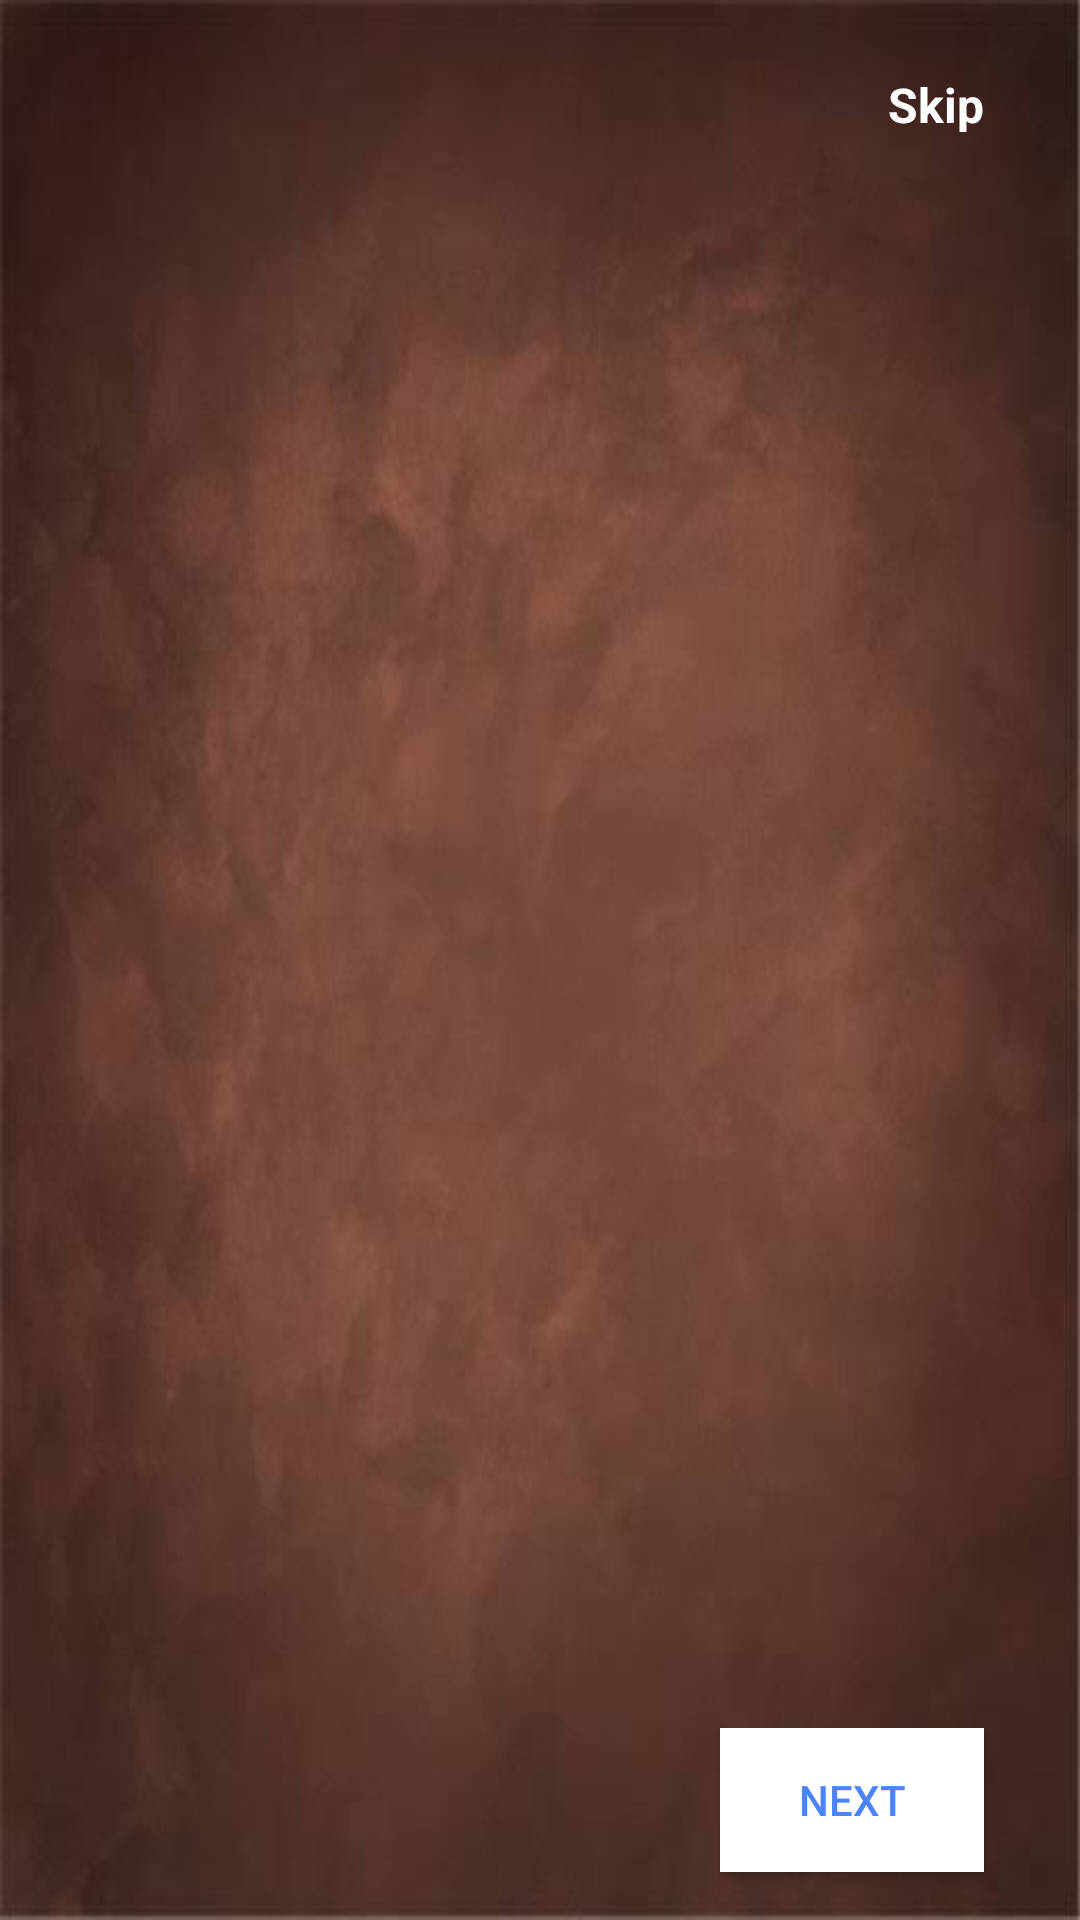

This screen was rendered from an Android layout file. Write that file and the resources it references.
<!-- AndroidManifest.xml: activity theme SliderTheme -->
<!-- res/layout/activity_slider.xml -->
<?xml version="1.0" encoding="utf-8"?>
<androidx.constraintlayout.widget.ConstraintLayout
    xmlns:android="http://schemas.android.com/apk/res/android"
    xmlns:app="http://schemas.android.com/apk/res-auto"
    xmlns:tools="http://schemas.android.com/tools"
    android:orientation="vertical"
    android:layout_width="match_parent"
    android:layout_height="match_parent"
    android:background="@drawable/main_background2">

    <androidx.viewpager.widget.ViewPager
        android:id="@+id/screen_viewpager"
        android:layout_width="0dp"
        android:layout_height="0dp"
        android:layout_marginBottom="8dp"
        app:layout_constraintBottom_toTopOf="@+id/tab_indicator"
        app:layout_constraintEnd_toEndOf="parent"
        app:layout_constraintStart_toStartOf="parent"
        app:layout_constraintTop_toTopOf="parent" />

    <Button
        android:id="@+id/btn_next"
        android:layout_width="wrap_content"
        android:layout_height="wrap_content"
        android:layout_marginEnd="32dp"
        android:layout_marginRight="32dp"
        android:layout_marginBottom="16dp"
        android:background="#fff"
        android:drawableRight="@drawable/ic_arrow_forward_black_24dp"
        android:drawableTint="@color/gradient_start_color"
        android:text="Next"
        android:textColor="@color/gradient_start_color"
        app:layout_constraintBottom_toBottomOf="parent"
        app:layout_constraintEnd_toEndOf="parent" />

    <com.google.android.material.tabs.TabLayout
        android:id="@+id/tab_indicator"
        android:layout_width="wrap_content"
        android:layout_height="wrap_content"
        android:layout_marginStart="32dp"
        android:layout_marginLeft="32dp"
        android:layout_marginEnd="8dp"
        android:layout_marginRight="8dp"
        android:layout_marginBottom="16dp"
        app:layout_constraintBottom_toBottomOf="parent"
        app:layout_constraintEnd_toStartOf="@+id/btn_next"
        app:layout_constraintHorizontal_bias="0.0"
        app:layout_constraintStart_toStartOf="parent"
        app:tabBackground="@drawable/indicator_selector">

    </com.google.android.material.tabs.TabLayout>

    <Button
        android:visibility="invisible"
        android:id="@+id/btn_get_started"
        android:layout_width="132dp"
        android:layout_height="wrap_content"
        android:layout_marginStart="8dp"
        android:layout_marginLeft="8dp"
        android:layout_marginEnd="8dp"
        android:layout_marginRight="8dp"
        android:layout_marginBottom="64dp"
        android:background="@drawable/button_gradient_style"
        android:text="Get Started"
        android:textColor="#fff"
        app:layout_constraintBottom_toBottomOf="parent"
        app:layout_constraintEnd_toEndOf="parent"
        app:layout_constraintStart_toStartOf="parent" />

    <TextView
        android:id="@+id/tv_skip"
        android:layout_width="40dp"
        android:layout_height="20dp"
        android:layout_marginTop="24dp"
        android:layout_marginEnd="24dp"
        android:text="Skip"
        android:textColor="#ffffff"
        android:textSize="16sp"
        android:textStyle="bold"
        app:layout_constraintEnd_toEndOf="parent"
        app:layout_constraintTop_toTopOf="parent" />
</androidx.constraintlayout.widget.ConstraintLayout>
<!-- resources referenced by this layout -->
<resources>
  <color name="gradient_start_color">#4c84ff</color>
  <!-- drawable button_gradient_style (drawable) -->
  <?xml version="1.0" encoding="utf-8"?>
  <shape xmlns:android="http://schemas.android.com/apk/res/android">
  
      <corners android:radius="6dp"/>
      <stroke android:color="@android:color/white"
          android:width="1dp"/>
  
  
  </shape>
  <!-- drawable main_background2: jpg bitmap (drawable, 12056 bytes) -->
  <style name="SliderTheme" parent="Theme.AppCompat.Light.NoActionBar" />
</resources>
